Labelled photos from "dataset", an image-classification folder in prawiroht/tugasTransdig. The possible labels are: plane, ship.

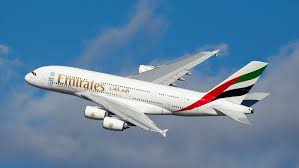
Label: plane

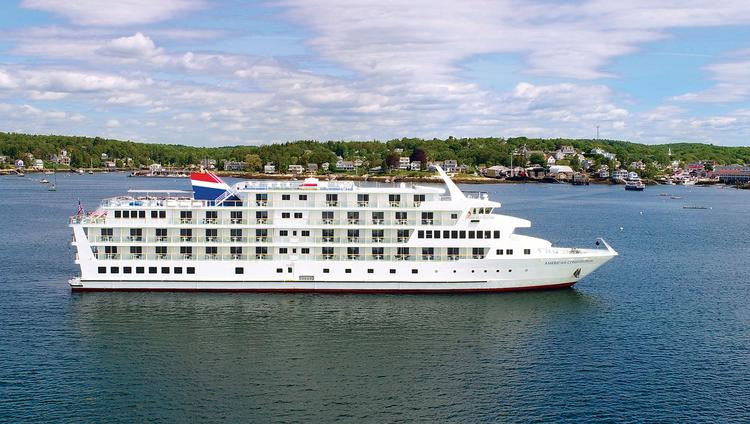
Label: ship

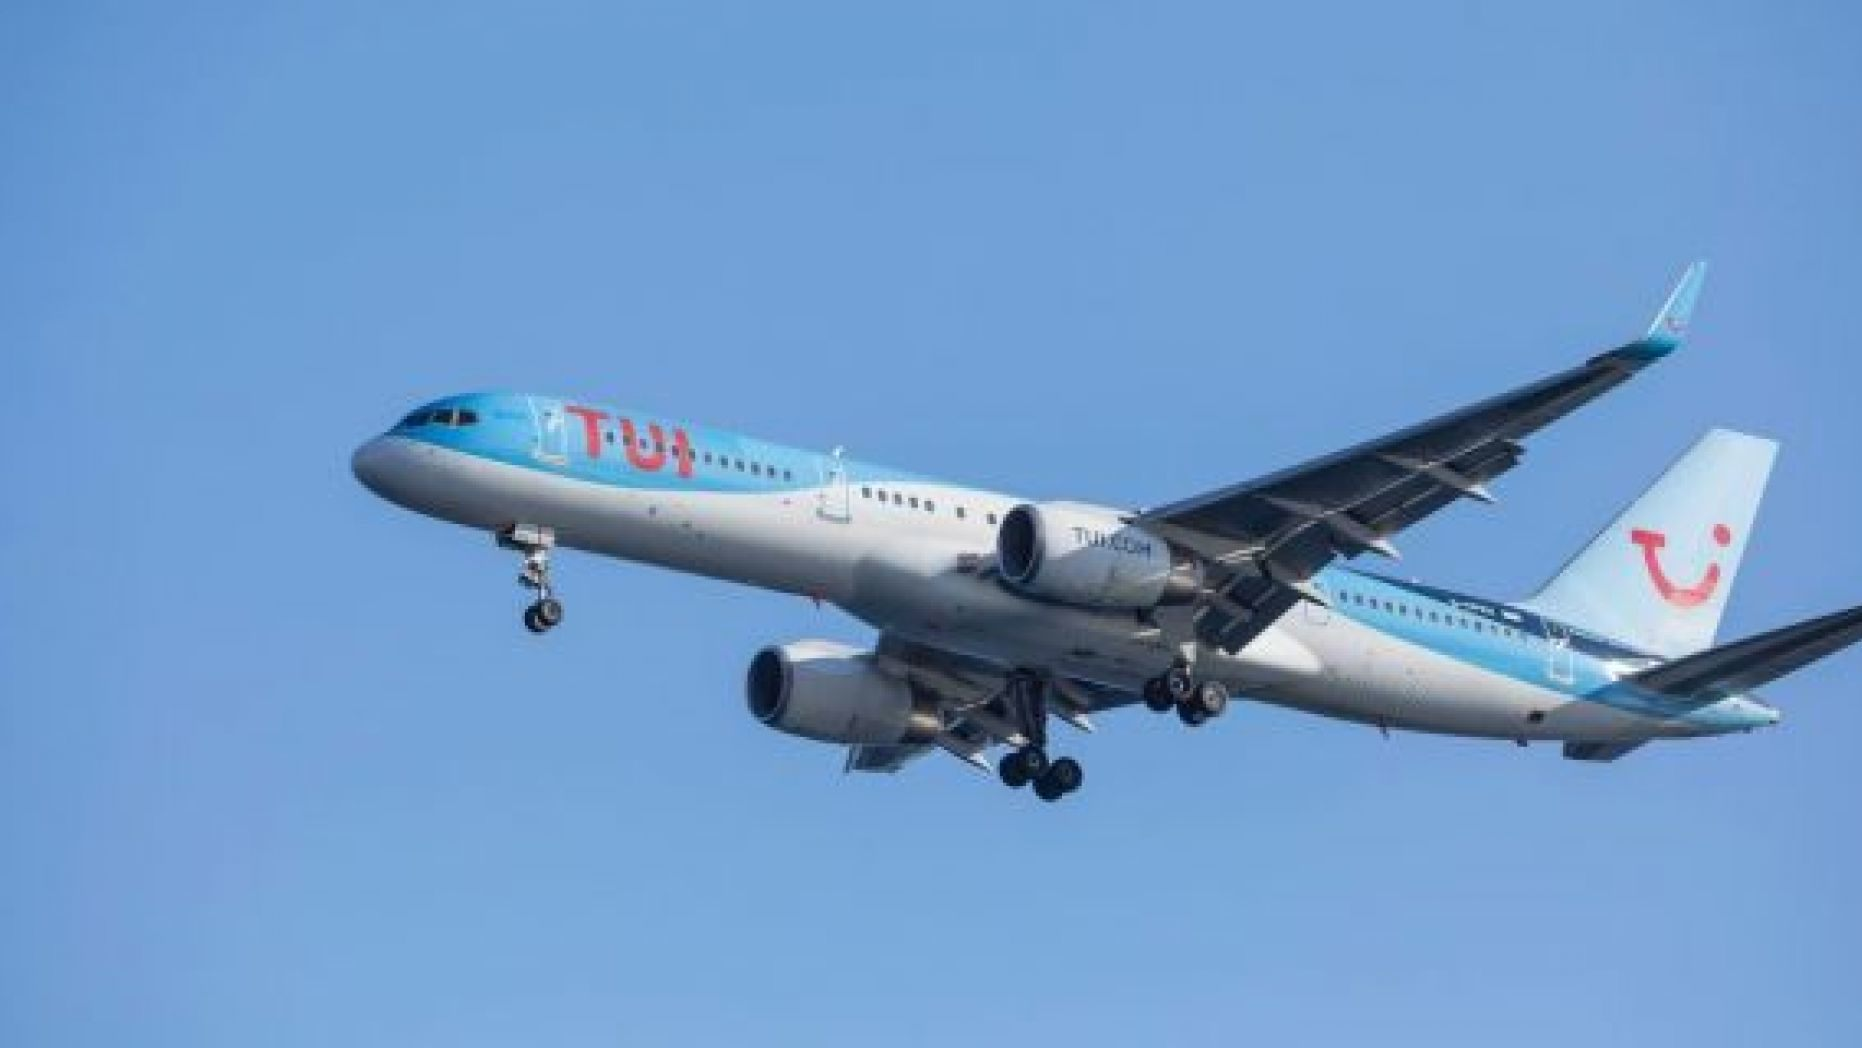
Label: plane

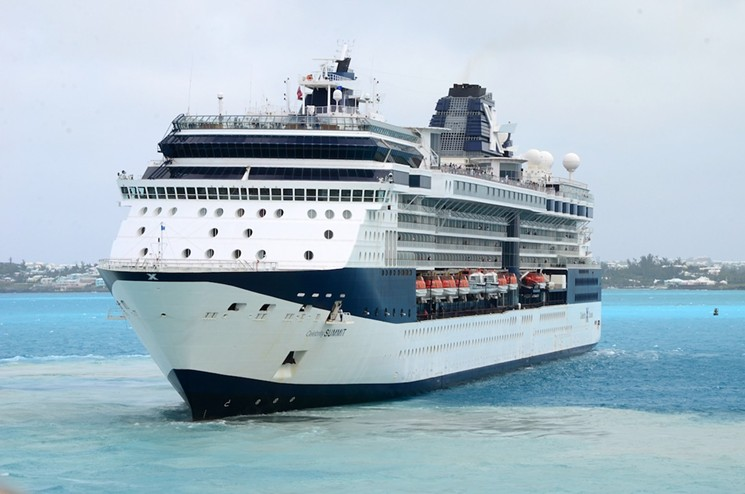
Label: ship

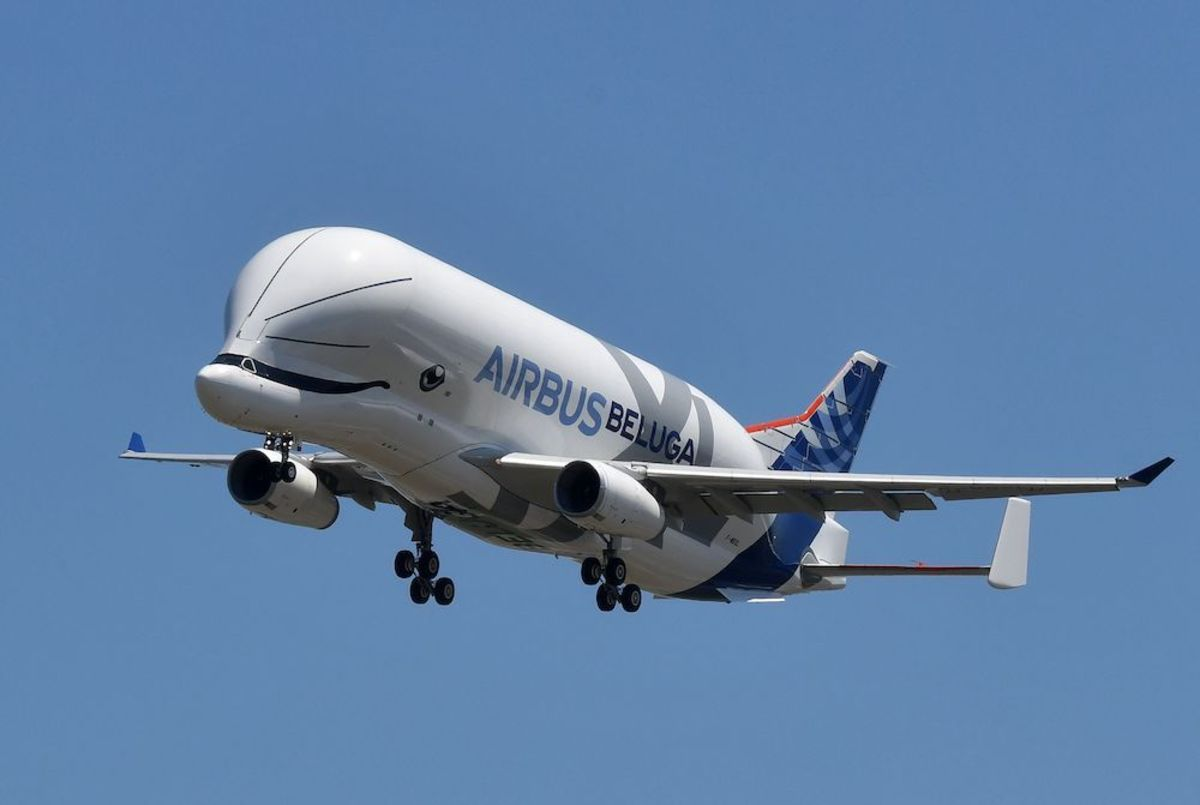
Label: plane

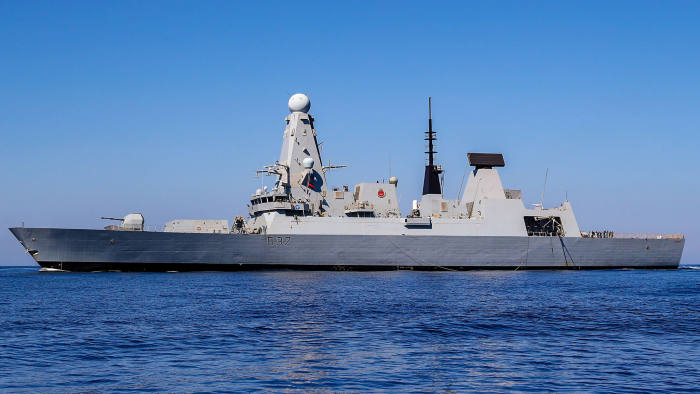
Label: ship
